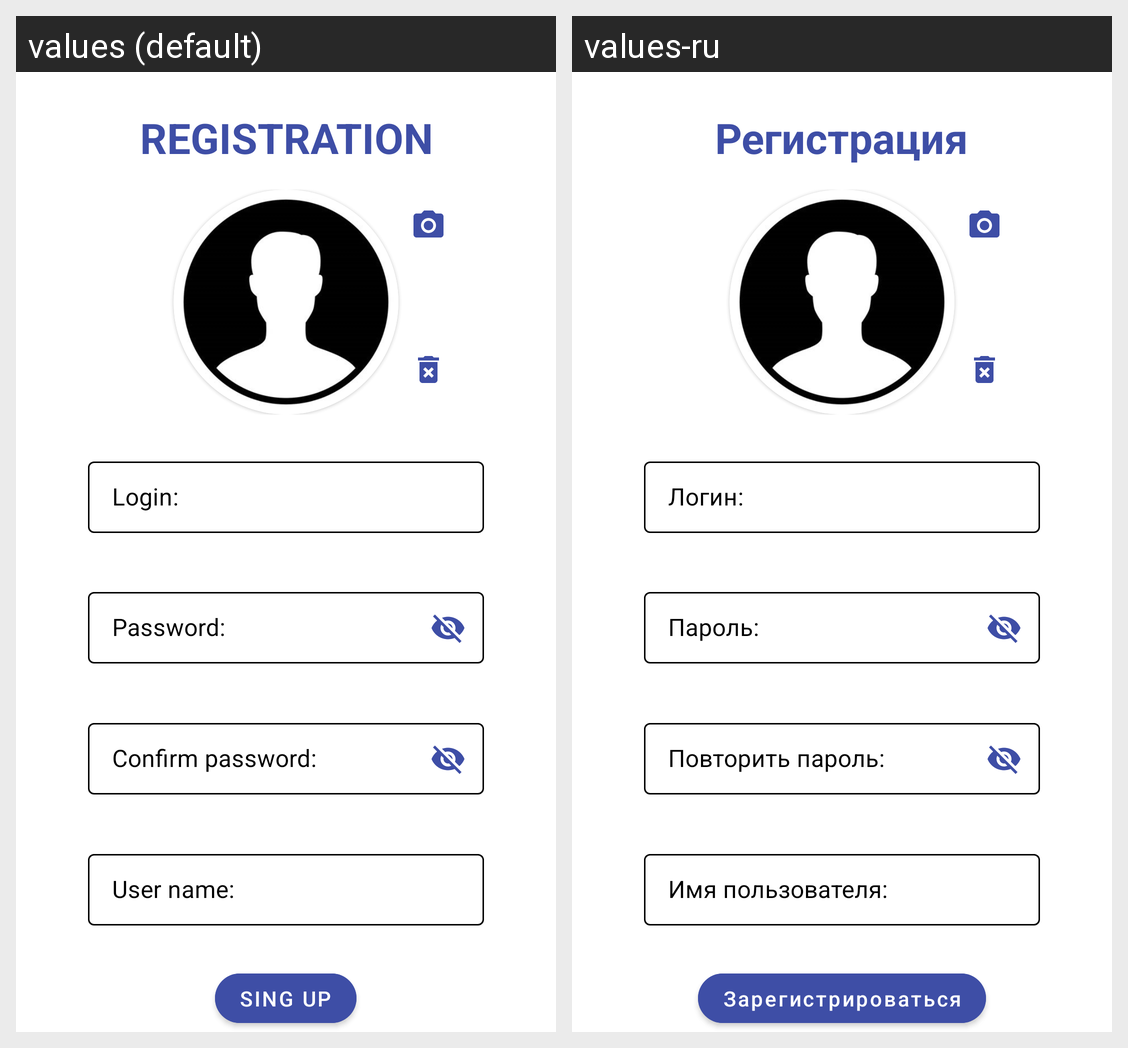

Locale-by-locale string values for the Android screen shown in this grid:
Android screen res/layout/fragment_sing_up.xml rendered under 2 locales, left to right: values (default), values-ru. Device: Nexus 5 (rendered at 1080×1920; each locale shown at half size, 540×960, under a caption strip naming it); theme AppTheme.
Strings drawn on this screen, with the default value and each locale's value (text and hints the layout hard-codes, and strings that could not be matched under every locale, appear in the picture but are not listed):

registration
  values: REGISTRATION
  values-ru: Регистрация

login
  values: Login:
  values-ru: Логин:

password
  values: Password:
  values-ru: Пароль:

confirm_password
  values: Confirm password:
  values-ru: Повторить пароль:

user_name
  values: User name:
  values-ru: Имя пользователя:

sing_up
  values: SING UP
  values-ru: Зарегистрироваться
